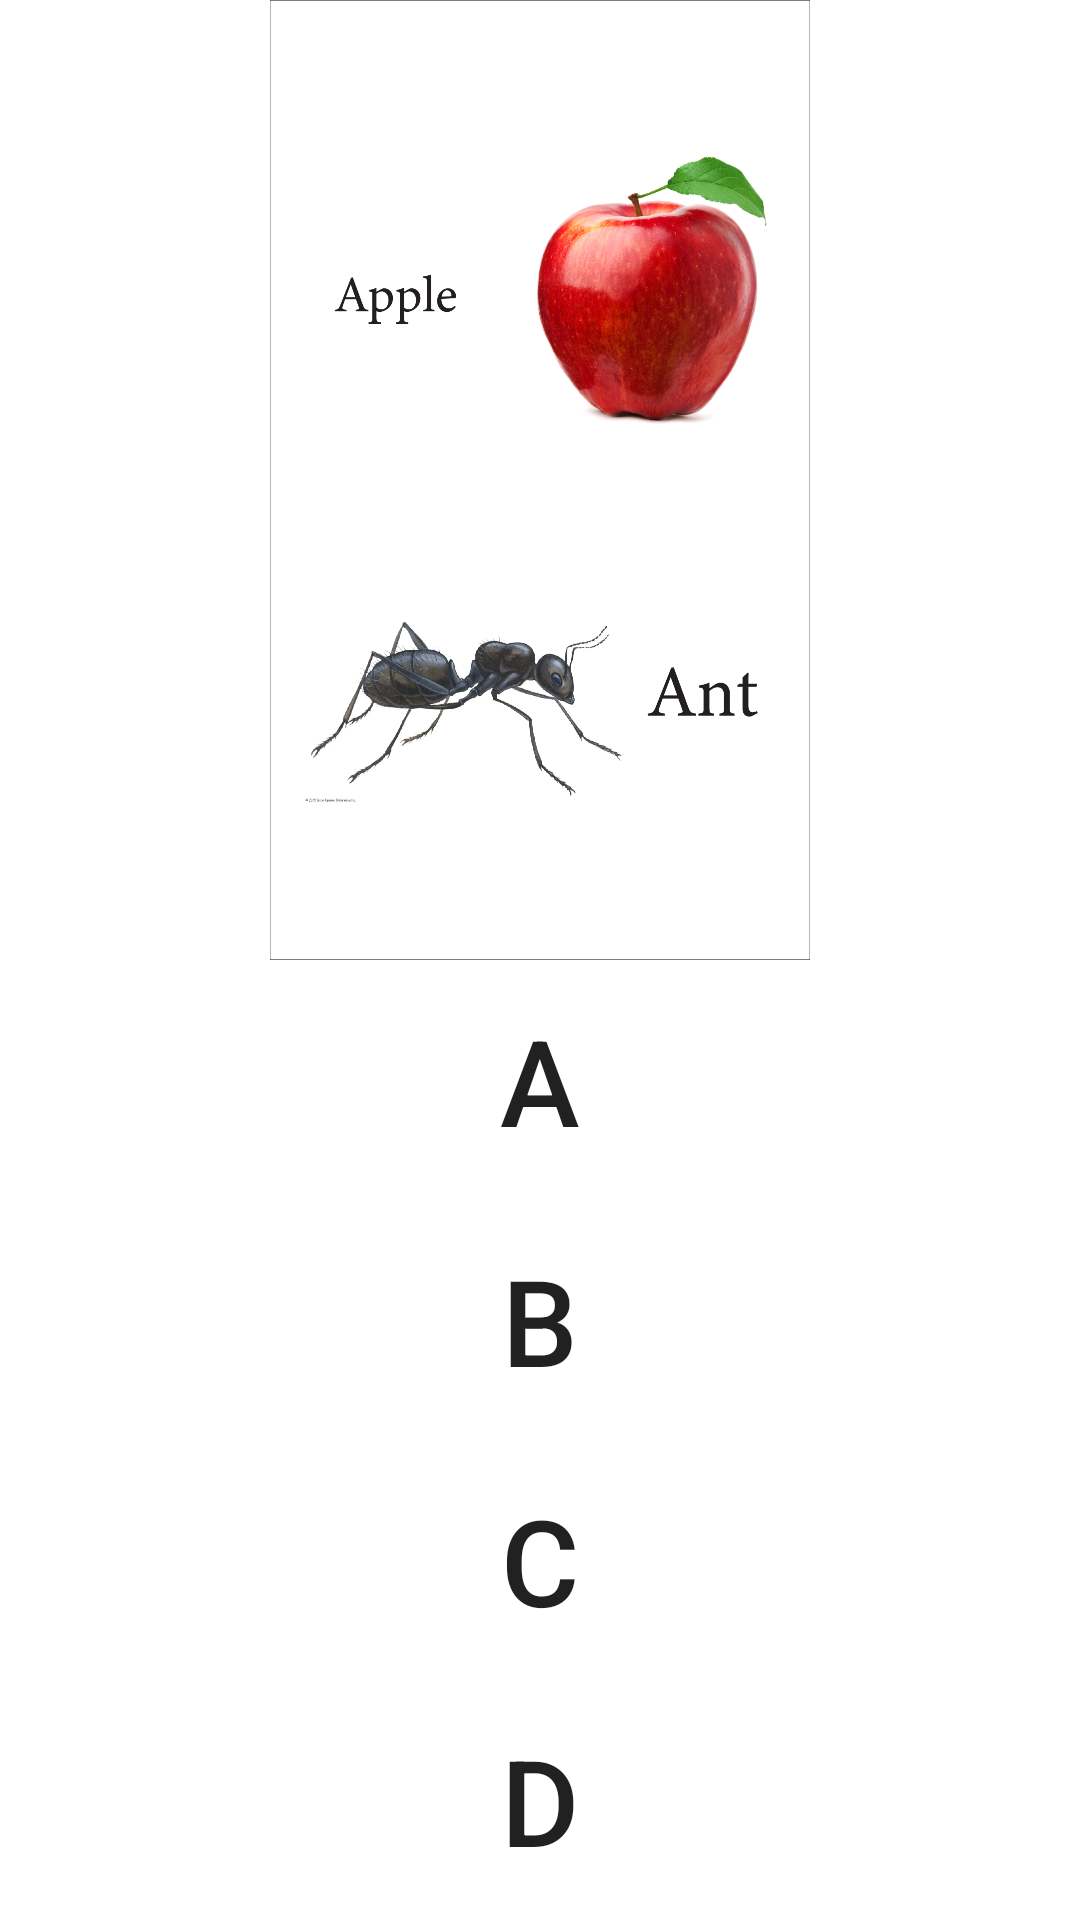

This screen was rendered from an Android layout file. Write that file and the resources it references.
<!-- AndroidManifest.xml: application theme Theme.AppForKids -->
<!-- res/layout/activity_exam.xml -->
<?xml version="1.0" encoding="utf-8"?>
<androidx.constraintlayout.widget.ConstraintLayout xmlns:android="http://schemas.android.com/apk/res/android"
    xmlns:app="http://schemas.android.com/apk/res-auto"
    xmlns:tools="http://schemas.android.com/tools"
    android:layout_width="match_parent"
    android:layout_height="match_parent"
    tools:context=".ExamActivity">

    <LinearLayout
        android:layout_width="match_parent"
        android:layout_height="match_parent"
        android:orientation="vertical">

        <LinearLayout
            android:layout_width="match_parent"
            android:layout_height="match_parent"
            android:layout_weight="1"
            android:orientation="vertical">

            <ImageView
                android:id="@+id/imageView2"
                android:layout_width="match_parent"
                android:layout_height="match_parent"
                app:srcCompat="@drawable/afor" />
        </LinearLayout>

        <LinearLayout
            android:layout_width="match_parent"
            android:layout_height="match_parent"
            android:layout_weight="1"
            android:orientation="vertical">

            <Button
                android:id="@+id/option1"
                android:layout_width="match_parent"
                android:layout_height="wrap_content"
                android:layout_margin="10dp"
                android:layout_weight="1"
                android:background="@drawable/custombutton"
                android:text="A"
                android:textSize="40sp" />

            <Button
                android:id="@+id/option2"
                android:layout_width="match_parent"
                android:layout_height="wrap_content"
                android:layout_margin="10dp"
                android:layout_weight="1"
                android:background="@drawable/custombutton"
                android:text="B"
                android:textSize="40sp" />

            <Button
                android:id="@+id/option3"
                android:layout_width="match_parent"
                android:layout_height="wrap_content"
                android:layout_margin="10dp"
                android:layout_weight="1"
                android:background="@drawable/custombutton"
                android:text="C"
                android:textSize="40sp" />

            <Button
                android:id="@+id/option4"
                android:layout_width="match_parent"
                android:layout_height="wrap_content"
                android:layout_margin="10dp"
                android:layout_weight="1"
                android:background="@drawable/custombutton"
                android:text="D"
                android:textSize="40sp" />
        </LinearLayout>
    </LinearLayout>

</androidx.constraintlayout.widget.ConstraintLayout>
<!-- resources referenced by this layout -->
<resources>
  <!-- drawable afor: png bitmap (drawable-v24, 553333 bytes) -->
  <style name="Theme.AppForKids" parent="Theme.MaterialComponents.DayNight.DarkActionBar">
          
          <item name="colorPrimary">@color/purple_500</item>
          <item name="colorPrimaryVariant">@color/purple_700</item>
          <item name="colorOnPrimary">@color/white</item>
          
          <item name="colorSecondary">@color/teal_200</item>
          <item name="colorSecondaryVariant">@color/teal_700</item>
          <item name="colorOnSecondary">@color/black</item>
          
          <item name="android:statusBarColor" tools:targetApi="l">?attr/colorPrimaryVariant</item>
          
      </style>
  <!-- not gathered from this repository: default colours our renderer supplied (Android Studio template values) -->
  <color name="purple_500">#FF6200EE</color>
  <color name="purple_700">#FF3700B3</color>
  <color name="teal_200">#FF03DAC5</color>
  <color name="teal_700">#FF018786</color>
  <color name="black">#FF000000</color>
  <color name="white">#FFFFFFFF</color>
</resources>
